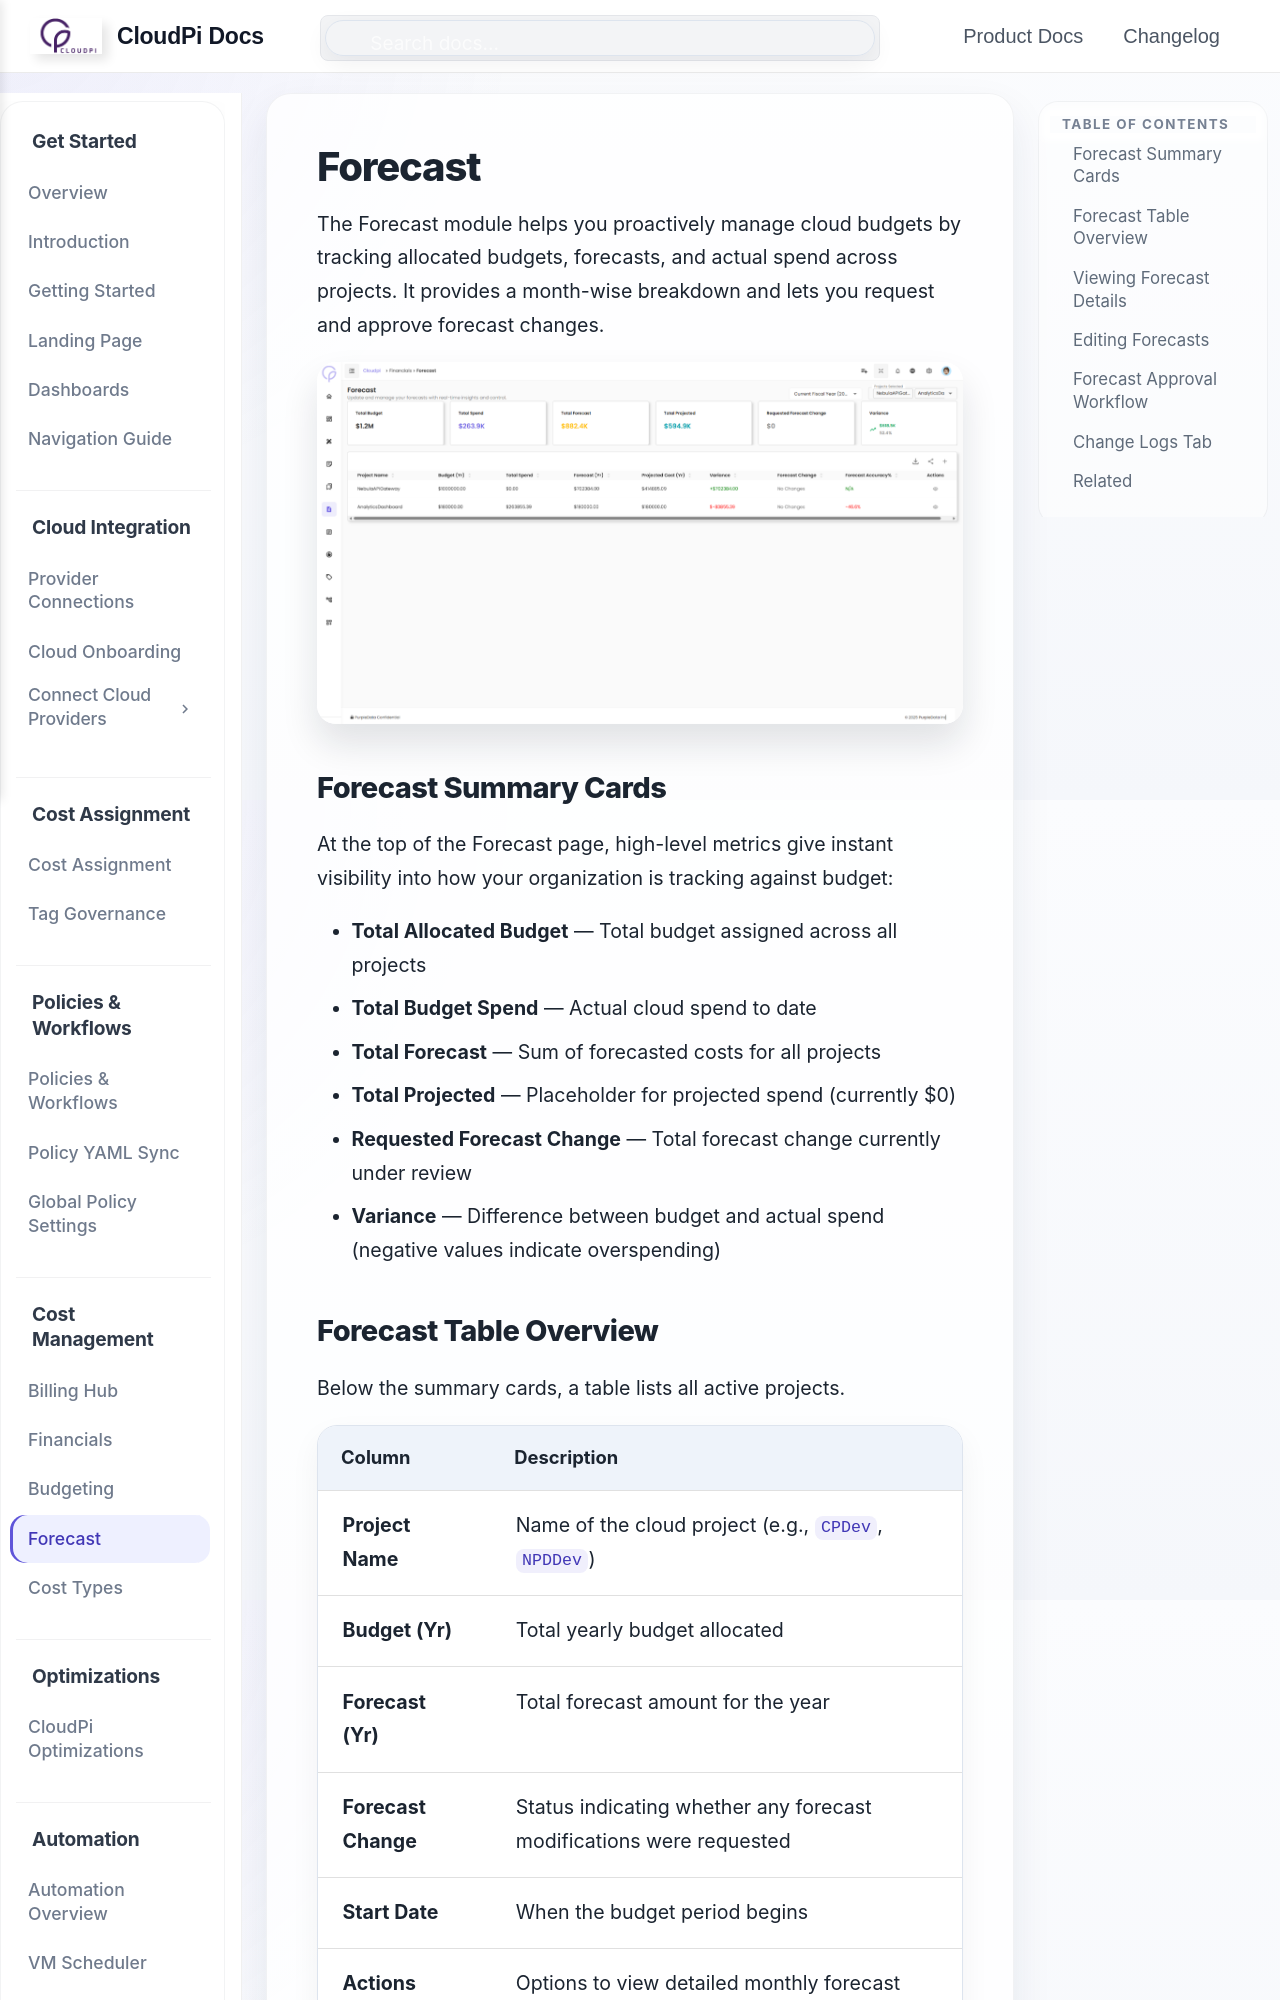

repository: PurpleDataInc-TX/mkdocs · page: Forecast/index.html · generator: mkdocs

# Forecast

The Forecast module helps you proactively manage cloud budgets by tracking allocated budgets, forecasts, and actual spend across projects. It provides a month-wise breakdown and lets you request and approve forecast changes.

![Forecast Summary](images/Forecast.png)

## Forecast Summary Cards

At the top of the Forecast page, high-level metrics give instant visibility into how your organization is tracking against budget:

- **Total Allocated Budget** — Total budget assigned across all projects
- **Total Budget Spend** — Actual cloud spend to date
- **Total Forecast** — Sum of forecasted costs for all projects
- **Total Projected** — Placeholder for projected spend (currently $0)
- **Requested Forecast Change** — Total forecast change currently under review
- **Variance** — Difference between budget and actual spend (negative values indicate overspending)
